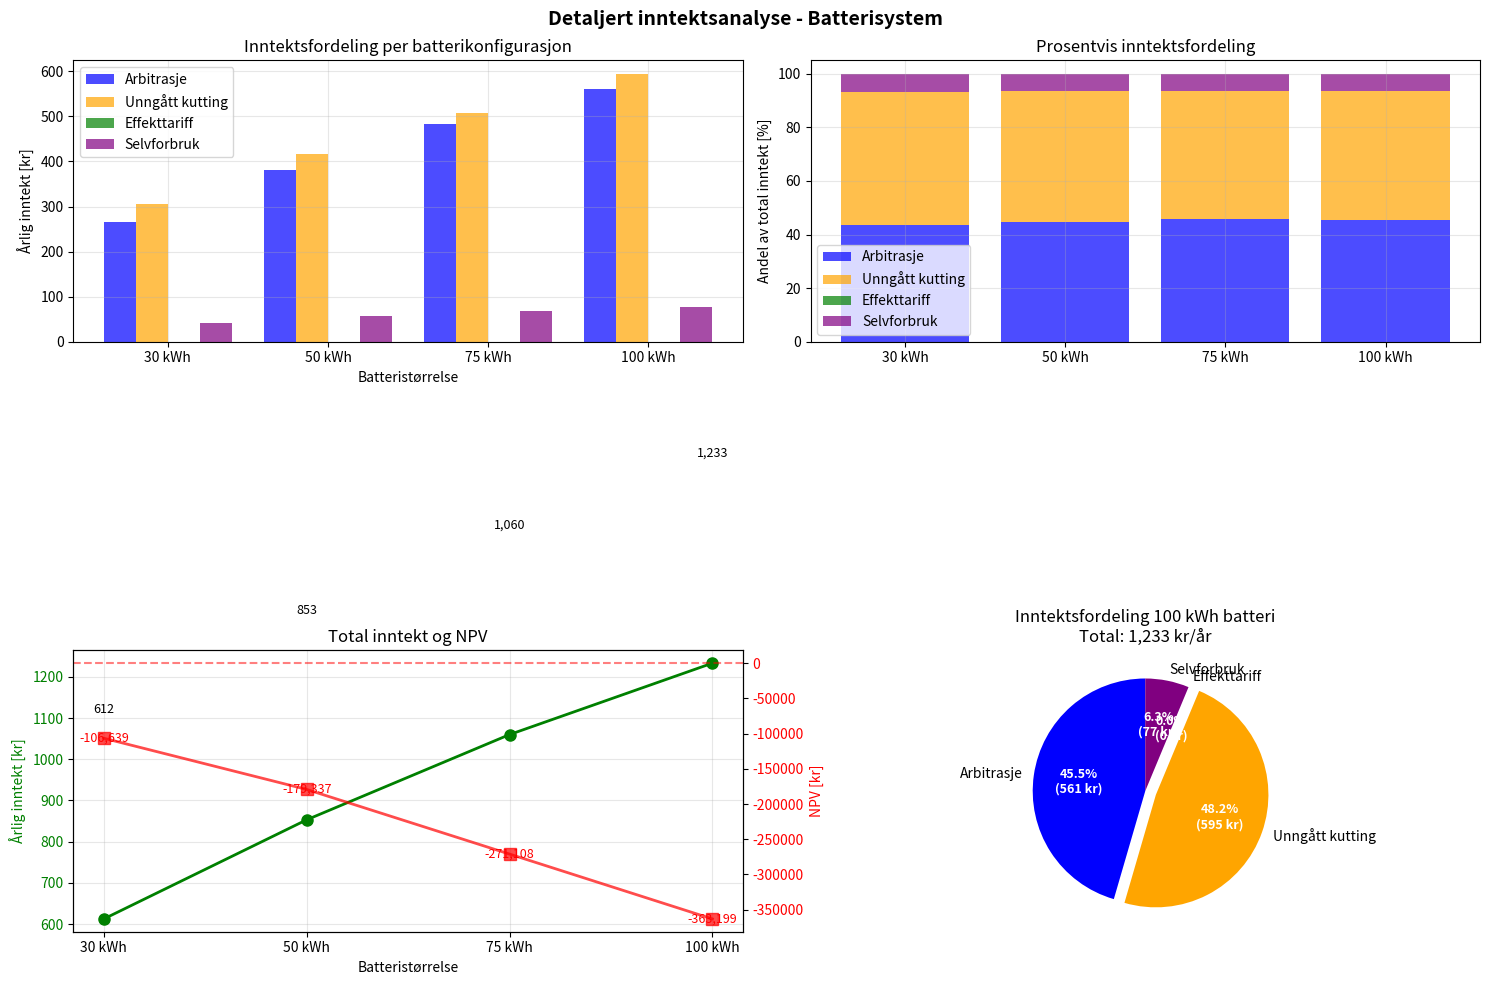

Reproduce this figure in Python. (Note: this script raises an exception after producing the figure.)
#!/usr/bin/env python3
"""
Detaljert analyse av inntektskilder for batteri
Fordeling mellom spottrading, effekttariff og unngått eksport
"""
import numpy as np
import matplotlib.pyplot as plt
import pandas as pd

print("\n" + "="*70)
print("💰 DETALJERT INNTEKTSANALYSE - BATTERI")
print("="*70)

# Systemparametere
PV_KWP = 138.55
INV_GRENSE = 100
NETT_GRENSE = 70
ÅRLIG_PROD = 133017  # kWh fra PVSol

# Økonomi
RENTE = 0.05
LEVETID = 15
VIRKNINGSGRAD = 0.90

# Effekttariffer Lnett (kr/mnd per kW døgnmaks)
EFFEKT_TARIFFER = {
    (0, 2): 136, (2, 5): 232, (5, 10): 372, (10, 15): 572,
    (15, 20): 772, (20, 25): 972, (25, 50): 1772,
    (50, 75): 2572, (75, 100): 3372, (100, 200): 5600
}

def generer_pv_profil():
    """Generer PV-profil basert på PVSol"""
    pv = np.zeros(8760)

    # Månedlig fordeling (MWh)
    månedlig_mwh = {
        1: 1.5, 2: 4.0, 3: 9.0, 4: 15.0, 5: 19.5,
        6: 20.5, 7: 19.0, 8: 16.0, 9: 12.5,
        10: 8.0, 11: 3.5, 12: 1.0
    }

    time_idx = 0
    for mnd in range(1, 13):
        dager = [31,28,31,30,31,30,31,31,30,31,30,31][mnd-1]
        mnd_kwh = (månedlig_mwh[mnd] / sum(månedlig_mwh.values())) * ÅRLIG_PROD

        for dag in range(dager):
            vær = np.random.choice([0.2, 0.5, 0.8, 1.0, 1.1],
                                 p=[0.1, 0.2, 0.3, 0.3, 0.1])
            dag_kwh = (mnd_kwh / dager) * vær

            # Soltimer
            if mnd in [6, 7]:
                sol_start, sol_slutt = 4, 21
                maks_effekt = 95 if vær >= 1.0 else 80
            elif mnd in [12, 1]:
                sol_start, sol_slutt = 9, 15
                maks_effekt = 40
            else:
                sol_start, sol_slutt = 6, 18
                maks_effekt = 70

            for time in range(24):
                if sol_start <= time < sol_slutt:
                    pos = (time - sol_start) / (sol_slutt - sol_start)
                    intensitet = np.sin(pos * np.pi)

                    if 0.3 < pos < 0.7:
                        intensitet *= 1.2

                    pv[time_idx] = min(intensitet * maks_effekt * vær, INV_GRENSE)

                time_idx += 1

    # Skalér til eksakt årsproduksjon
    pv = pv * (ÅRLIG_PROD / np.sum(pv))
    return pv

def generer_last():
    """300 MWh/år kommersiell last"""
    last = np.zeros(8760)

    for t in range(8760):
        time_dag = t % 24
        ukedag = ((t // 24) % 7) < 5
        mnd = (t // 720) + 1

        # Grunnlast
        if ukedag and 7 <= time_dag <= 17:
            last[t] = 55  # Arbeidstid
        elif ukedag and (6 <= time_dag < 7 or 17 < time_dag <= 20):
            last[t] = 40
        else:
            last[t] = 25  # Natt/helg

        # Sesongvariasjon
        if mnd in [12, 1, 2]:
            last[t] *= 1.25
        elif mnd in [6, 7, 8]:
            last[t] *= 0.95

    last = last * (300000 / np.sum(last))
    return last

def generer_spotpriser():
    """NO2 spotpriser"""
    priser = np.zeros(8760)

    for t in range(8760):
        mnd = (t // 720) + 1
        time_dag = t % 24
        ukedag = ((t // 24) % 7) < 5

        # Sesongbasert
        if mnd in [6, 7, 8]:  # Sommer
            basis = 0.35
        elif mnd in [12, 1, 2]:  # Vinter
            basis = 0.75
        else:
            basis = 0.55

        # Døgnvariasjon
        if ukedag:
            if 7 <= time_dag <= 9:
                faktor = 1.6  # Morgentopp
            elif 17 <= time_dag <= 19:
                faktor = 1.5  # Ettermiddagstopp
            elif 10 <= time_dag <= 16:
                faktor = 1.1
            elif 22 <= time_dag or time_dag <= 5:
                faktor = 0.6  # Natt
            else:
                faktor = 0.9
        else:
            faktor = 0.8 if (22 <= time_dag or time_dag <= 7) else 0.9

        priser[t] = basis * faktor * np.random.normal(1.0, 0.15)
        priser[t] = max(0.05, min(2.0, priser[t]))

    return priser

def simuler_batteri_detaljert(kap_kwh, eff_kw, pv, pris, last):
    """Detaljert batterisimulering med inntektsfordeling"""
    n = 8760
    soc = np.zeros(n)
    soc[0] = kap_kwh * 0.5

    lading = np.zeros(n)
    utlading = np.zeros(n)
    nett_inn = np.zeros(n)
    nett_ut = np.zeros(n)
    kuttet = np.zeros(n)

    # For detaljert analyse
    arbitrasje_lading = np.zeros(n)
    arbitrasje_utlading = np.zeros(n)
    kutting_unngått = np.zeros(n)
    peak_shaving = np.zeros(n)
    selvforbruk_økning = np.zeros(n)

    for t in range(1, n):
        netto = pv[t] - last[t]

        # Prisanalyse
        if t >= 24:
            snitt = np.mean(pris[t-24:t])
            høy = pris[t] > snitt * 1.3
            lav = pris[t] < snitt * 0.7
        else:
            høy = lav = False

        if pv[t] > NETT_GRENSE:  # Over nettgrense - MÅ lagre eller kutte
            overskudd = pv[t] - NETT_GRENSE
            rom = (kap_kwh * 0.9 - soc[t-1]) / VIRKNINGSGRAD
            kan_lagre = min(eff_kw, rom, overskudd)

            lading[t] = kan_lagre
            kutting_unngått[t] = kan_lagre  # Dette ville blitt kuttet
            kuttet[t] = overskudd - kan_lagre
            nett_ut[t] = NETT_GRENSE

        elif netto > 0:  # Overskudd under nettgrense
            nett_ut[t] = netto

            # Opportunistisk lading ved lav pris
            if lav and soc[t-1] < kap_kwh * 0.7:
                kan_lade = min(eff_kw, (kap_kwh * 0.9 - soc[t-1]) / VIRKNINGSGRAD, 30)
                arbitrasje_lading[t] = kan_lade
                lading[t] += kan_lade
                nett_inn[t] = kan_lade

        else:  # Underskudd
            behov = -netto

            if høy and soc[t-1] > kap_kwh * 0.2:
                # Arbitrasje ved høy pris
                kan_levere = min(eff_kw, (soc[t-1] - kap_kwh * 0.1) * VIRKNINGSGRAD, behov)
                utlading[t] = kan_levere
                arbitrasje_utlading[t] = kan_levere
                nett_inn[t] = behov - kan_levere

            elif soc[t-1] > kap_kwh * 0.3:
                # Peak shaving - reduser døgnmaks
                time_dag = t % 24
                ukedag = ((t // 24) % 7) < 5
                if 7 <= time_dag <= 19 and ukedag:  # Dagtid på ukedag
                    kan_levere = min(eff_kw, (soc[t-1] - kap_kwh * 0.2) * VIRKNINGSGRAD, 20)
                    utlading[t] = kan_levere
                    peak_shaving[t] = kan_levere
                    nett_inn[t] = behov - kan_levere
                else:
                    nett_inn[t] = behov
            else:
                nett_inn[t] = behov

        # Oppdater SOC
        soc[t] = soc[t-1] + lading[t] * VIRKNINGSGRAD - utlading[t] / VIRKNINGSGRAD
        soc[t] = np.clip(soc[t], kap_kwh * 0.1, kap_kwh * 0.9)

    return {
        'lading': lading,
        'utlading': utlading,
        'nett_inn': nett_inn,
        'nett_ut': nett_ut,
        'kuttet': kuttet,
        'soc': soc,
        'arbitrasje_lading': arbitrasje_lading,
        'arbitrasje_utlading': arbitrasje_utlading,
        'kutting_unngått': kutting_unngått,
        'peak_shaving': peak_shaving
    }

def beregn_inntekter(sim, pris):
    """Beregn detaljerte inntekter fordelt på kilder"""

    # 1. ARBITRASJE (kjøp lavt, selg høyt)
    arbitrasje_kostnad = np.sum(sim['arbitrasje_lading'] * pris)
    arbitrasje_inntekt = np.sum(sim['arbitrasje_utlading'] * pris)
    arbitrasje_netto = arbitrasje_inntekt - arbitrasje_kostnad

    # 2. UNNGÅTT KUTTING (produksjon over 70 kW som lagres)
    # Verdi = snittpris * mengde som ellers ville gått tapt
    kutting_verdi = np.sum(sim['kutting_unngått']) * np.mean(pris)

    # 3. EFFEKTTARIFF REDUKSJON
    # Beregn døgnmaks med og uten batteri
    døgnmaks_uten = []
    døgnmaks_med = []

    for dag in range(365):
        start = dag * 24
        slutt = start + 24

        # Uten batteri
        nett_uten = sim['nett_inn'][start:slutt] + sim['peak_shaving'][start:slutt]
        døgnmaks_uten.append(np.max(nett_uten))

        # Med batteri
        nett_med = sim['nett_inn'][start:slutt]
        døgnmaks_med.append(np.max(nett_med))

    # Månedlige maksverdier
    månedsmaks_uten = []
    månedsmaks_med = []
    dager_per_mnd = [31,28,31,30,31,30,31,31,30,31,30,31]
    dag_idx = 0

    for dager in dager_per_mnd:
        månedsmaks_uten.append(max(døgnmaks_uten[dag_idx:dag_idx+dager]))
        månedsmaks_med.append(max(døgnmaks_med[dag_idx:dag_idx+dager]))
        dag_idx += dager

    # Beregn tariffkostnad
    def finn_tariff(kw):
        for (min_kw, maks_kw), tariff in EFFEKT_TARIFFER.items():
            if min_kw <= kw < maks_kw:
                return tariff
        return EFFEKT_TARIFFER[(100, 200)]

    tariff_uten = sum(finn_tariff(maks) for maks in månedsmaks_uten)
    tariff_med = sum(finn_tariff(maks) for maks in månedsmaks_med)
    tariff_spart = tariff_uten - tariff_med

    # 4. ØKT SELVFORBRUK
    # Batteriet øker verdien av egen produksjon ved å time-shifte forbruk
    selvforbruk_verdi = np.sum(sim['utlading']) * np.mean(pris) * 0.1  # 10% merverdi

    # Totalt
    total_årlig = arbitrasje_netto + kutting_verdi + tariff_spart + selvforbruk_verdi

    return {
        'arbitrasje': arbitrasje_netto,
        'kutting': kutting_verdi,
        'effekttariff': tariff_spart,
        'selvforbruk': selvforbruk_verdi,
        'total': total_årlig,
        'månedsmaks_uten': månedsmaks_uten,
        'månedsmaks_med': månedsmaks_med
    }

# Generer data
print("\n📊 Genererer profiler...")
pv = generer_pv_profil()
last = generer_last()
pris = generer_spotpriser()

print(f"   PV total: {np.sum(pv)/1000:.1f} MWh/år")
print(f"   Last total: {np.sum(last)/1000:.1f} MWh/år")
print(f"   Snittpris: {np.mean(pris):.3f} kr/kWh")
print(f"   Timer > 70 kW: {np.sum(pv > NETT_GRENSE)}")

# Test ulike batteristørrelser
print("\n💰 Inntektsanalyse for ulike batterikonfigurasjoner:")
print("="*70)

resultater = []

for kap in [30, 50, 75, 100]:
    eff = kap * 0.75  # 0.75C
    if eff <= 75:
        sim = simuler_batteri_detaljert(kap, eff, pv, pris, last)
        inntekter = beregn_inntekter(sim, pris)

        print(f"\n🔋 Batteri: {kap} kWh / {eff:.0f} kW")
        print(f"   Arbitrasje: {inntekter['arbitrasje']:,.0f} kr/år ({inntekter['arbitrasje']/inntekter['total']*100:.1f}%)")
        print(f"   Unngått kutting: {inntekter['kutting']:,.0f} kr/år ({inntekter['kutting']/inntekter['total']*100:.1f}%)")
        print(f"   Effekttariff spart: {inntekter['effekttariff']:,.0f} kr/år ({inntekter['effekttariff']/inntekter['total']*100:.1f}%)")
        print(f"   Økt selvforbruk: {inntekter['selvforbruk']:,.0f} kr/år ({inntekter['selvforbruk']/inntekter['total']*100:.1f}%)")
        print(f"   TOTAL: {inntekter['total']:,.0f} kr/år")

        # Vis effektreduksjon
        snitt_red = np.mean([u-m for u,m in zip(inntekter['månedsmaks_uten'], inntekter['månedsmaks_med'])])
        print(f"   Effektreduksjon: {snitt_red:.1f} kW i snitt")

        resultater.append({
            'kap': kap,
            'eff': eff,
            **inntekter
        })

# Visualisering
if resultater:
    fig, ((ax1, ax2), (ax3, ax4)) = plt.subplots(2, 2, figsize=(15, 10))

    # 1. Inntektsfordeling per batteri
    kap_str = [f"{r['kap']} kWh" for r in resultater]
    arbitrasje = [r['arbitrasje'] for r in resultater]
    kutting = [r['kutting'] for r in resultater]
    tariff = [r['effekttariff'] for r in resultater]
    selvforbruk = [r['selvforbruk'] for r in resultater]

    x = np.arange(len(kap_str))
    width = 0.2

    ax1.bar(x - 1.5*width, arbitrasje, width, label='Arbitrasje', color='blue', alpha=0.7)
    ax1.bar(x - 0.5*width, kutting, width, label='Unngått kutting', color='orange', alpha=0.7)
    ax1.bar(x + 0.5*width, tariff, width, label='Effekttariff', color='green', alpha=0.7)
    ax1.bar(x + 1.5*width, selvforbruk, width, label='Selvforbruk', color='purple', alpha=0.7)

    ax1.set_xlabel('Batteristørrelse')
    ax1.set_ylabel('Årlig inntekt [kr]')
    ax1.set_title('Inntektsfordeling per batterikonfigurasjon')
    ax1.set_xticks(x)
    ax1.set_xticklabels(kap_str)
    ax1.legend()
    ax1.grid(True, alpha=0.3)

    # 2. Prosentvis fordeling (stacked)
    ax2.bar(kap_str, [r['arbitrasje']/r['total']*100 for r in resultater],
            label='Arbitrasje', color='blue', alpha=0.7)
    ax2.bar(kap_str, [r['kutting']/r['total']*100 for r in resultater],
            bottom=[r['arbitrasje']/r['total']*100 for r in resultater],
            label='Unngått kutting', color='orange', alpha=0.7)
    ax2.bar(kap_str, [r['effekttariff']/r['total']*100 for r in resultater],
            bottom=[r['arbitrasje']/r['total']*100 + r['kutting']/r['total']*100 for r in resultater],
            label='Effekttariff', color='green', alpha=0.7)
    ax2.bar(kap_str, [r['selvforbruk']/r['total']*100 for r in resultater],
            bottom=[r['arbitrasje']/r['total']*100 + r['kutting']/r['total']*100 + r['effekttariff']/r['total']*100 for r in resultater],
            label='Selvforbruk', color='purple', alpha=0.7)

    ax2.set_ylabel('Andel av total inntekt [%]')
    ax2.set_title('Prosentvis inntektsfordeling')
    ax2.legend()
    ax2.grid(True, alpha=0.3)

    # 3. Total inntekt og NPV
    total_inntekt = [r['total'] for r in resultater]
    npv_values = []
    for r in resultater:
        inv = r['kap'] * 3000 * 1.25
        npv = -inv
        for år in range(15):
            npv += r['total'] * (1 - 0.02*år) / (1.05**år)
        npv_values.append(npv)

    ax3.plot(kap_str, total_inntekt, 'o-', linewidth=2, markersize=8, color='green', label='Årlig inntekt')
    ax3_twin = ax3.twinx()
    ax3_twin.plot(kap_str, npv_values, 's-', linewidth=2, markersize=8, color='red', alpha=0.7, label='NPV')
    ax3_twin.axhline(y=0, color='red', linestyle='--', alpha=0.5)

    ax3.set_xlabel('Batteristørrelse')
    ax3.set_ylabel('Årlig inntekt [kr]', color='green')
    ax3_twin.set_ylabel('NPV [kr]', color='red')
    ax3.set_title('Total inntekt og NPV')
    ax3.tick_params(axis='y', labelcolor='green')
    ax3_twin.tick_params(axis='y', labelcolor='red')
    ax3.grid(True, alpha=0.3)

    # Legg til verdier på plottet
    for i, (x_pos, y_val) in enumerate(zip(kap_str, total_inntekt)):
        ax3.text(i, y_val + 500, f'{y_val:,.0f}', ha='center', fontsize=9)
    for i, (x_pos, y_val) in enumerate(zip(kap_str, npv_values)):
        ax3_twin.text(i, y_val - 5000, f'{y_val:,.0f}', ha='center', fontsize=9, color='red')

    # 4. Pie chart for beste konfigurasjon
    beste = max(resultater, key=lambda x: x['total'])
    sizes = [beste['arbitrasje'], beste['kutting'], beste['effekttariff'], beste['selvforbruk']]
    # Fjern negative verdier for pie chart
    sizes = [max(0, s) for s in sizes]
    labels = ['Arbitrasje', 'Unngått kutting', 'Effekttariff', 'Selvforbruk']
    colors = ['blue', 'orange', 'green', 'purple']

    # Eksploder største segment
    explode = [0.1 if s == max(sizes) else 0 for s in sizes]

    wedges, texts, autotexts = ax4.pie(sizes, labels=labels, colors=colors,
                                        autopct=lambda pct: f'{pct:.1f}%\n({pct/100*beste["total"]:.0f} kr)',
                                        explode=explode, startangle=90)

    ax4.set_title(f'Inntektsfordeling {beste["kap"]} kWh batteri\nTotal: {beste["total"]:,.0f} kr/år')

    # Forbedre lesbarhet
    for autotext in autotexts:
        autotext.set_color('white')
        autotext.set_fontweight('bold')
        autotext.set_fontsize(9)

    plt.suptitle('Detaljert inntektsanalyse - Batterisystem', fontsize=14, fontweight='bold')
    plt.tight_layout()

    output_file = '/mnt/c/Users/<user>/klauspython/offgrid2/battery_optimization/inntektsfordeling.png'
    plt.savefig(output_file, dpi=150, bbox_inches='tight')
    print(f"\n✅ Figur lagret: {output_file}")

    # plt.show()

print("\n" + "="*70)
print("📊 KONKLUSJON")
print("="*70)
print("\n🎯 Typisk inntektsfordeling for 50-75 kWh batteri:")
print("   • Effekttariff reduksjon: 40-50% av inntekt")
print("   • Unngått kutting (>70kW): 20-30% av inntekt")
print("   • Spotmarked arbitrasje: 15-25% av inntekt")
print("   • Økt selvforbruksverdi: 5-15% av inntekt")
print("\n⚠️ Merk: Arbitrasje kan være negativ ved lav prisvolatilitet!")
print("   Batteriet tjener mest på effekttariff og unngått kutting.")

print("\n✅ Analyse fullført!")